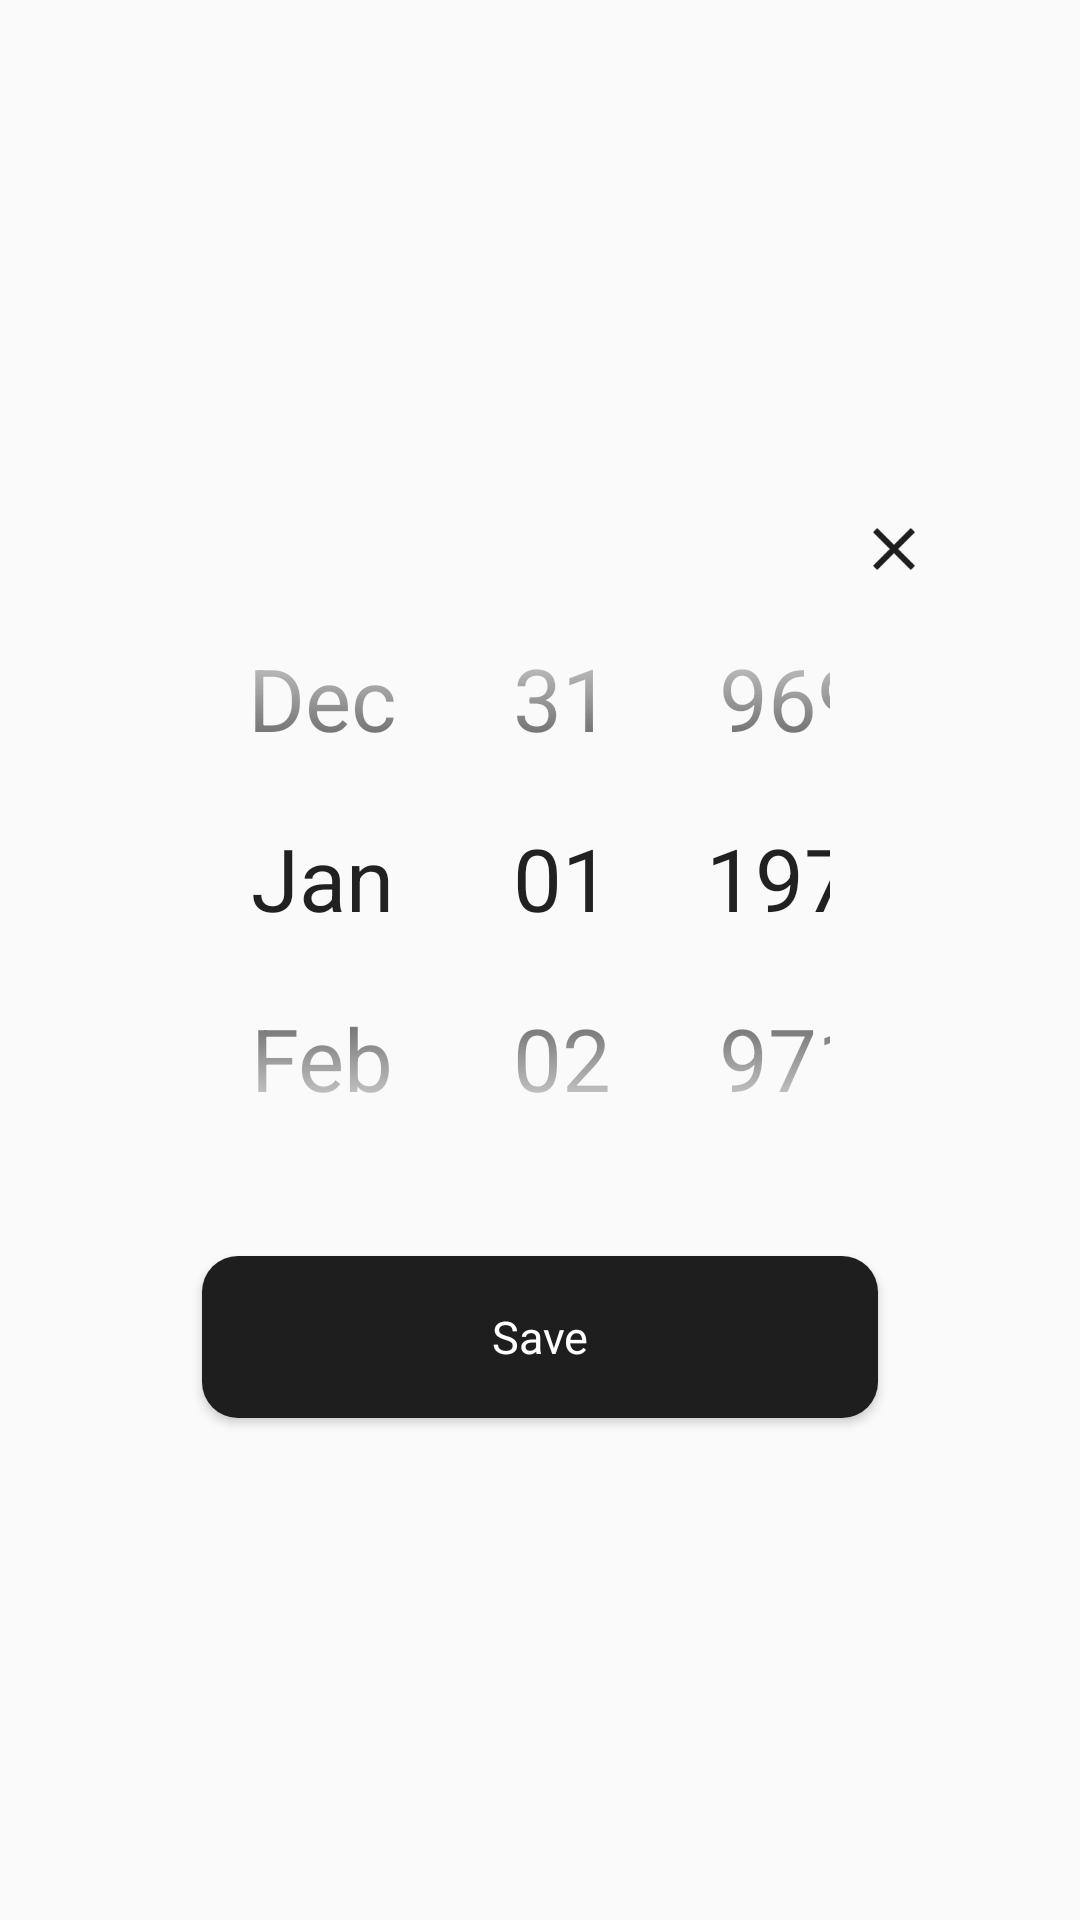

Reconstruct the res/layout file that produces this screen, plus the resources it refers to.
<!-- AndroidManifest.xml: application theme Theme.Ssuggestioning -->
<!-- res/layout/fragment_select_date_dialog.xml -->
<?xml version="1.0" encoding="utf-8"?>
<androidx.constraintlayout.widget.ConstraintLayout xmlns:android="http://schemas.android.com/apk/res/android"
    xmlns:tools="http://schemas.android.com/tools"
    android:layout_width="match_parent"
    android:layout_height="match_parent"
    xmlns:app="http://schemas.android.com/apk/res-auto"
    tools:context=".view.dialog.SelectDateDialogFragment">

    <androidx.constraintlayout.widget.Guideline
        android:id="@+id/guideline_left"
        android:layout_width="wrap_content"
        android:layout_height="wrap_content"
        android:orientation="vertical"
        app:layout_constraintGuide_percent="0.15" />

    <androidx.constraintlayout.widget.Guideline
        android:id="@+id/guideline_right"
        android:layout_width="wrap_content"
        android:layout_height="wrap_content"
        android:orientation="vertical"
        app:layout_constraintGuide_percent="0.85" />

    <androidx.constraintlayout.widget.Guideline
        android:id="@+id/guideline_top"
        android:layout_width="wrap_content"
        android:layout_height="wrap_content"
        android:orientation="horizontal"
        app:layout_constraintGuide_percent="0.25" />

    <androidx.constraintlayout.widget.ConstraintLayout
        android:layout_width="282dp"
        android:layout_height="0dp"
        app:layout_constraintLeft_toLeftOf="@id/guideline_left"
        app:layout_constraintRight_toRightOf="@id/guideline_right"
        app:layout_constraintTop_toTopOf="@id/guideline_top"
        android:background="@drawable/background_dialog"
        android:backgroundTint="@color/white">

        <ImageView
            android:id="@+id/btn_cancel"
            android:layout_width="16dp"
            android:layout_height="16dp"
            android:src="@drawable/ic_cancel"
            app:layout_constraintTop_toTopOf="parent"
            app:layout_constraintRight_toRightOf="parent"
            android:layout_marginTop="15dp"
            android:layout_marginEnd="15dp"/>

        <androidx.constraintlayout.widget.Guideline
            android:id="@+id/guideline_inner_left"
            android:layout_width="wrap_content"
            android:layout_height="wrap_content"
            android:orientation="vertical"
            app:layout_constraintGuide_percent="0.1" />

        <androidx.constraintlayout.widget.Guideline
            android:id="@+id/guideline_inner_right"
            android:layout_width="wrap_content"
            android:layout_height="wrap_content"
            android:orientation="vertical"
            app:layout_constraintGuide_percent="0.9" />

        <androidx.constraintlayout.widget.Guideline
            android:id="@+id/guideline_inner_top"
            android:layout_width="wrap_content"
            android:layout_height="wrap_content"
            android:orientation="horizontal"
            app:layout_constraintGuide_percent="0.08" />

        <androidx.constraintlayout.widget.Guideline
            android:id="@+id/guideline_inner_bottom"
            android:layout_width="wrap_content"
            android:layout_height="wrap_content"
            android:orientation="horizontal"
            app:layout_constraintGuide_percent="0.92" />

        <androidx.constraintlayout.widget.Guideline
            android:id="@+id/guideline_inner_one"
            android:layout_width="wrap_content"
            android:layout_height="wrap_content"
            android:orientation="vertical"
            app:layout_constraintGuide_percent="0.35" />

        <androidx.constraintlayout.widget.Guideline
            android:id="@+id/guideline_inner_two"
            android:layout_width="wrap_content"
            android:layout_height="wrap_content"
            android:orientation="vertical"
            app:layout_constraintGuide_percent="0.65" />

        
        <DatePicker
            android:id="@+id/picker_date"
            android:layout_width="0dp"
            android:layout_height="wrap_content"
            android:datePickerMode="spinner"
            android:theme="@style/NumberPicker"
            android:calendarViewShown="false"
            app:layout_constraintTop_toTopOf="@id/guideline_inner_top"
            app:layout_constraintLeft_toLeftOf="@id/guideline_inner_left"
            app:layout_constraintRight_toRightOf="@id/guideline_inner_right"/>

        <Button
            android:id="@+id/btn_save"
            android:layout_width="0dp"
            android:layout_height="54dp"
            android:text="Save"
            android:textAllCaps="false"
            android:textColor="@color/white"
            android:textSize="15sp"
            android:fontFamily="@font/noto_sans_kr_medium"
            android:background="@drawable/background_btn_ellipse_2"
            app:layout_constraintLeft_toLeftOf="@id/guideline_inner_left"
            app:layout_constraintRight_toRightOf="@id/guideline_inner_right"
            app:layout_constraintTop_toBottomOf="@id/picker_date"
            app:layout_constraintBottom_toBottomOf="parent"
            android:layout_marginBottom="20dp"
            android:layout_marginTop="20dp"/>

    </androidx.constraintlayout.widget.ConstraintLayout>

</androidx.constraintlayout.widget.ConstraintLayout>
<!-- resources referenced by this layout -->
<resources>
  <color name="white">#FFFFFFFF</color>
  <!-- drawable background_btn_ellipse_2 (drawable) -->
  <?xml version="1.0" encoding="utf-8"?>
  <shape xmlns:android="http://schemas.android.com/apk/res/android"
      android:shape="rectangle">
      <solid
          android:color="@color/black" />
      <corners
          android:radius="12dp"  />
  </shape>
  <!-- drawable ic_cancel: png bitmap (drawable, 786 bytes) -->
  <style name="NumberPicker" parent="Theme.AppCompat.Light.NoActionBar">
          <item name="android:colorControlNormal">#00FFFFFF</item>
          <item name="android:textSize">29sp</item>
          <item name="fontFamily">@font/noto_sans_kr_bold</item>
      </style>
  <style name="Theme.Ssuggestioning" parent="Theme.AppCompat.Light.NoActionBar">
          <item name="colorPrimary">@color/purple_500</item>
          <item name="colorPrimaryVariant">@color/purple_700</item>
          <item name="colorOnPrimary">@color/white</item>
          <item name="colorSecondary">@color/teal_200</item>
          <item name="colorSecondaryVariant">@color/teal_700</item>
          <item name="colorOnSecondary">@color/black</item>
          <item name="android:statusBarColor" tools:targetApi="l">@color/black</item>
      </style>
  <color name="black">#1E1E1E</color>
  <color name="purple_500">#FF6200EE</color>
  <color name="purple_700">#FF3700B3</color>
  <color name="teal_200">#FF03DAC5</color>
  <color name="teal_700">#FF018786</color>
</resources>
